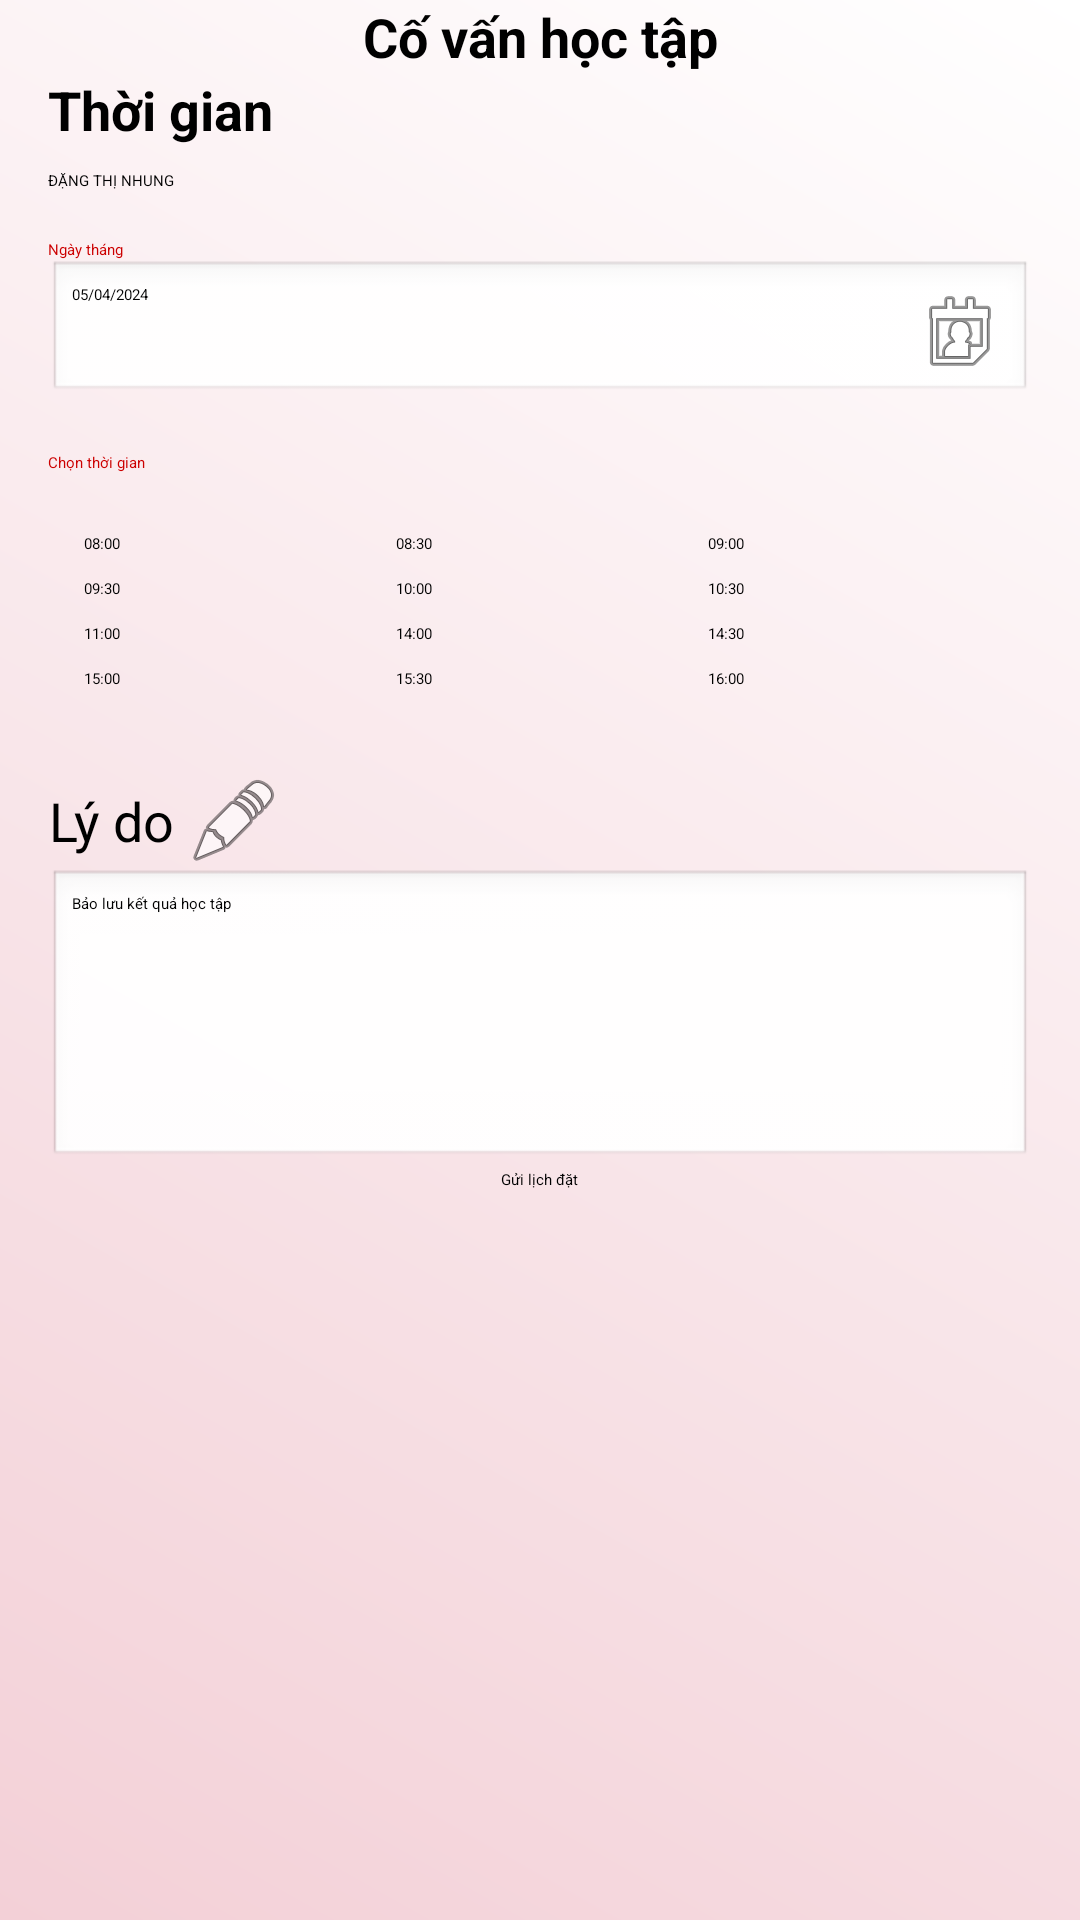

Reconstruct the res/layout file that produces this screen, plus the resources it refers to.
<!-- AndroidManifest.xml: application theme Theme.MyApplication -->
<!-- res/layout/fragment_datlich.xml -->
<?xml version="1.0" encoding="utf-8"?>
<FrameLayout xmlns:android="http://schemas.android.com/apk/res/android"
    xmlns:tools="http://schemas.android.com/tools"
    android:layout_width="match_parent"
    android:layout_height="match_parent"
    android:layout_marginTop="20dp"
    android:windowSoftInputMode="adjustResize"
    android:background="@drawable/bg_fragment"
    tools:context=".fragments.booking">

    <ScrollView
        android:layout_width="match_parent"
        android:layout_height="match_parent">

        <LinearLayout
            android:layout_width="match_parent"
            android:layout_height="wrap_content"
            android:orientation="vertical"
            android:paddingLeft="16dp"
            android:paddingRight="16dp">

            
            <TextView
                android:id="@+id/textView6"
                android:layout_width="match_parent"
                android:layout_height="wrap_content"
                android:layout_gravity="center"
                android:gravity="center"
                android:text="Cố vấn học tập"
                android:textSize="18sp"
                android:textStyle="bold"/>

            <TextView
                android:layout_width="wrap_content"
                android:layout_height="wrap_content"
                android:text="Thời gian"
                android:textStyle="bold"
                android:textSize="18sp"
                android:paddingBottom="8dp" />

            
            <RadioButton
                android:layout_width="wrap_content"
                android:layout_height="wrap_content"
                android:text="ĐẶNG THỊ NHUNG"
                android:checked="true" />

            
            <TextView
                android:layout_width="wrap_content"
                android:layout_height="wrap_content"
                android:text="Ngày tháng"
                android:textColor="@android:color/holo_red_dark"
                android:paddingTop="16dp" />

            <EditText
                android:id="@+id/date_picker"
                android:layout_width="match_parent"
                android:layout_height="wrap_content"
                android:hint="05/04/2024"
                android:drawableEnd="@android:drawable/ic_menu_my_calendar"
                android:inputType="date"
                android:focusable="false"
                android:clickable="true"
                android:padding="8dp"
                android:background="@android:drawable/edit_text" />

            
            <TextView
                android:layout_width="wrap_content"
                android:layout_height="wrap_content"
                android:text="Chọn thời gian"
                android:textColor="@android:color/holo_red_dark"
                android:paddingTop="16dp" />

            <GridLayout
                android:layout_width="match_parent"
                android:layout_height="wrap_content"
                android:columnCount="3"
                android:rowCount="4"
                android:layout_marginTop="8dp"
                android:padding="8dp">

                
                <androidx.appcompat.widget.AppCompatButton
                    android:id="@+id/button0800"
                    android:layout_width="0dp"
                    android:layout_height="wrap_content"
                    android:layout_columnWeight="1"
                    android:text="08:00"
                    android:layout_margin="4dp"
                    android:background="@drawable/rounded_button"/>

                <androidx.appcompat.widget.AppCompatButton
                    android:id="@+id/button0830"
                    android:layout_width="0dp"
                    android:layout_height="wrap_content"
                    android:layout_columnWeight="1"
                    android:text="08:30"
                    android:layout_margin="4dp"
                    android:background="@drawable/rounded_button"/>

                <androidx.appcompat.widget.AppCompatButton
                    android:id="@+id/button0900"
                    android:layout_width="0dp"
                    android:layout_height="wrap_content"
                    android:layout_columnWeight="1"
                    android:text="09:00"
                    android:layout_margin="4dp"
                    android:background="@drawable/rounded_button"/>

                <androidx.appcompat.widget.AppCompatButton
                    android:id="@+id/button0930"
                    android:layout_width="0dp"
                    android:layout_height="wrap_content"
                    android:layout_columnWeight="1"
                    android:text="09:30"
                    android:layout_margin="4dp"
                    android:background="@drawable/rounded_button"/>

                <androidx.appcompat.widget.AppCompatButton
                    android:id="@+id/button1000"
                    android:layout_width="0dp"
                    android:layout_height="wrap_content"
                    android:layout_columnWeight="1"
                    android:text="10:00"
                    android:layout_margin="4dp"
                    android:background="@drawable/rounded_button"/>

                <androidx.appcompat.widget.AppCompatButton
                    android:id="@+id/button1030"
                    android:layout_width="0dp"
                    android:layout_height="wrap_content"
                    android:layout_columnWeight="1"
                    android:text="10:30"
                    android:layout_margin="4dp"
                    android:background="@drawable/rounded_button"/>

                <androidx.appcompat.widget.AppCompatButton
                    android:id="@+id/button1100"
                    android:layout_width="0dp"
                    android:layout_height="wrap_content"
                    android:layout_columnWeight="1"
                    android:text="11:00"
                    android:layout_margin="4dp"
                    android:background="@drawable/rounded_button"/>

                <androidx.appcompat.widget.AppCompatButton
                    android:id="@+id/button1400"
                    android:layout_width="0dp"
                    android:layout_height="wrap_content"
                    android:layout_columnWeight="1"
                    android:text="14:00"
                    android:layout_margin="4dp"
                    android:background="@drawable/rounded_button"/>

                <androidx.appcompat.widget.AppCompatButton
                    android:id="@+id/button1430"
                    android:layout_width="0dp"
                    android:layout_height="wrap_content"
                    android:layout_columnWeight="1"
                    android:text="14:30"
                    android:layout_margin="4dp"
                    android:background="@drawable/rounded_button"/>

                <androidx.appcompat.widget.AppCompatButton
                    android:id="@+id/button1500"
                    android:layout_width="0dp"
                    android:layout_height="wrap_content"
                    android:layout_columnWeight="1"
                    android:text="15:00"
                    android:layout_margin="4dp"
                    android:background="@drawable/rounded_button"/>

                <androidx.appcompat.widget.AppCompatButton
                    android:id="@+id/button1530"
                    android:layout_width="0dp"
                    android:layout_height="wrap_content"
                    android:layout_columnWeight="1"
                    android:text="15:30"
                    android:layout_margin="4dp"
                    android:background="@drawable/rounded_button"/>

                <androidx.appcompat.widget.AppCompatButton
                    android:id="@+id/button1600"
                    android:layout_width="0dp"
                    android:layout_height="wrap_content"
                    android:layout_columnWeight="1"
                    android:text="16:00"
                    android:layout_margin="4dp"
                    android:background="@drawable/rounded_button"/>
            </GridLayout>


            
            <TextView
                android:gravity="center"
                android:layout_width="wrap_content"
                android:layout_height="wrap_content"
                android:text="Lý do"
                android:textSize="18sp"
                android:paddingTop="16dp"
                android:drawableEnd="@android:drawable/ic_menu_edit"
                android:drawablePadding="4dp" />

            <EditText
                android:id="@+id/edtLyDo"
                android:layout_width="match_parent"
                android:layout_height="wrap_content"
                android:hint="Bảo lưu kết quả học tập"
                android:minHeight="100dp"
                android:maxLength="255"
                android:padding="8dp"
                android:background="@android:drawable/edit_text" />

            
            <Button
                android:id="@+id/btnDatlichGv"
                android:layout_width="wrap_content"
                android:layout_height="wrap_content"
                android:text="Gửi lịch đặt"
                android:gravity="center"
                android:layout_gravity="center"
                android:backgroundTint="@android:color/holo_blue_light"/>
        </LinearLayout>
    </ScrollView>
</FrameLayout>
<!-- resources referenced by this layout -->
<resources>
  <!-- drawable bg_fragment (drawable) -->
  <?xml version="1.0" encoding="utf-8"?>
  <shape
      android:shape="rectangle"
      xmlns:android="http://schemas.android.com/apk/res/android">
  
      <size android:width="400dp" android:height="700dp"/>
      <gradient android:startColor="@color/pink" android:endColor="@color/white" android:angle="45" android:type="linear"/>
  </shape>
  <color name="pink">#f3d0d7</color>
  <color name="white">#FFFFFFFF</color>
</resources>
